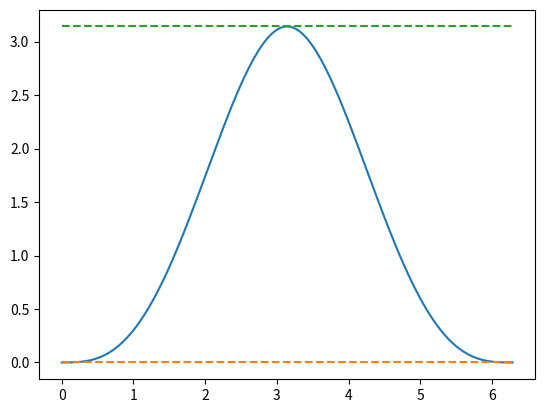

Write Python code to recreate this figure.
import numpy as np
import matplotlib.pyplot as plt

def phase(alpha):
    alpha = np.where(alpha < np.pi, alpha, 2*np.pi-alpha)
    return np.sin(alpha) - alpha*np.cos(alpha)

x = np.linspace(0, 2*np.pi, 201)
plt.plot(x, phase(x))
plt.plot(x, np.zeros_like(x), linestyle='dashed')
plt.plot(x, np.pi*np.ones_like(x), linestyle='dashed')
plt.show()